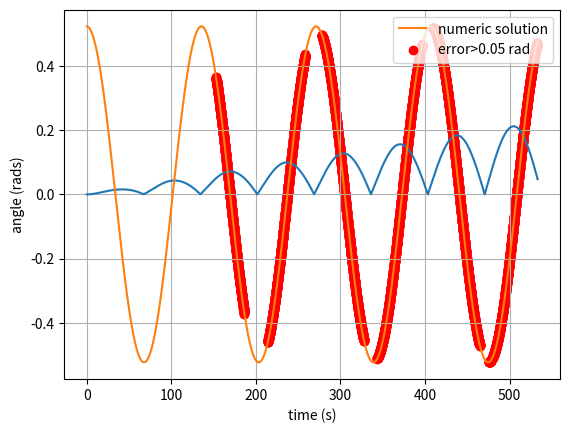

Source code (Python):
import numpy as np
import matplotlib.pyplot as plt
from scipy.integrate import odeint

theta = np.pi/6         # intial angle of displacement (degres)
q = 1.0e-19             # Charge on dipole in Coulombs
d = 3.0e-9              # distance separating the charges (m)
p = q*d                 # electric moment
m = 3.0e-5              # mass of a single charge (kg)
E = 1000                # magnitude of the electric field
I = 2*m*(d/2)**2        # moment of inertia
omega = np.sqrt(p*E/I)  #angle velocity
T = 2*np.pi/omega       # period

# number of time intervals
N = int(1e4)
# set the times to evaluate
t = np.linspace(0, 4*T, N)

# compute approximate theta values on the time intervals
Approx_Solution = theta*np.cos(omega*np.array(t))


def torque(x0, t, p, I, E):
    dfdt = np.zeros(2)
    dfdt[0] = x0[1]
    dfdt[1] = -p*E*np.sin(x0[0])/I
    return dfdt

# Set the intial condition [initial angle, initial velocity]
x0 = [theta, 0.0]

# numerically solve the real solution using odeint
sol2 = odeint(torque, x0, t, args=(p, I, E))

# Plot the two solutions
# plt.plot(t, Approx_Solution)
# plt.plot(t, sol2[:, 0])
# plt.grid()
# plt.xlabel("time (s)")
# plt.ylabel("angle (rads)")
# plt.show()

# compute the difference between approx and actual on intervals
diff = np.abs(Approx_Solution-sol2[:,0])

# Plot the difference vs time
plt.plot(t, diff)
plt.xlabel("time (s)")
plt.ylabel("Difference")
plt.show()

#finding where the error is bigger than 0.05 rad
index = np.where(diff>0.05)
# Plot the red dots
plt.plot(t, sol2[:,0], label='numeric solution')
plt.scatter(t[index], sol2[index,0], color='r', label='error>0.05 rad')
plt.xlabel("time (s)")
plt.ylabel("angle (rads)")
plt.legend(loc=1)
plt.grid()
plt.show()

